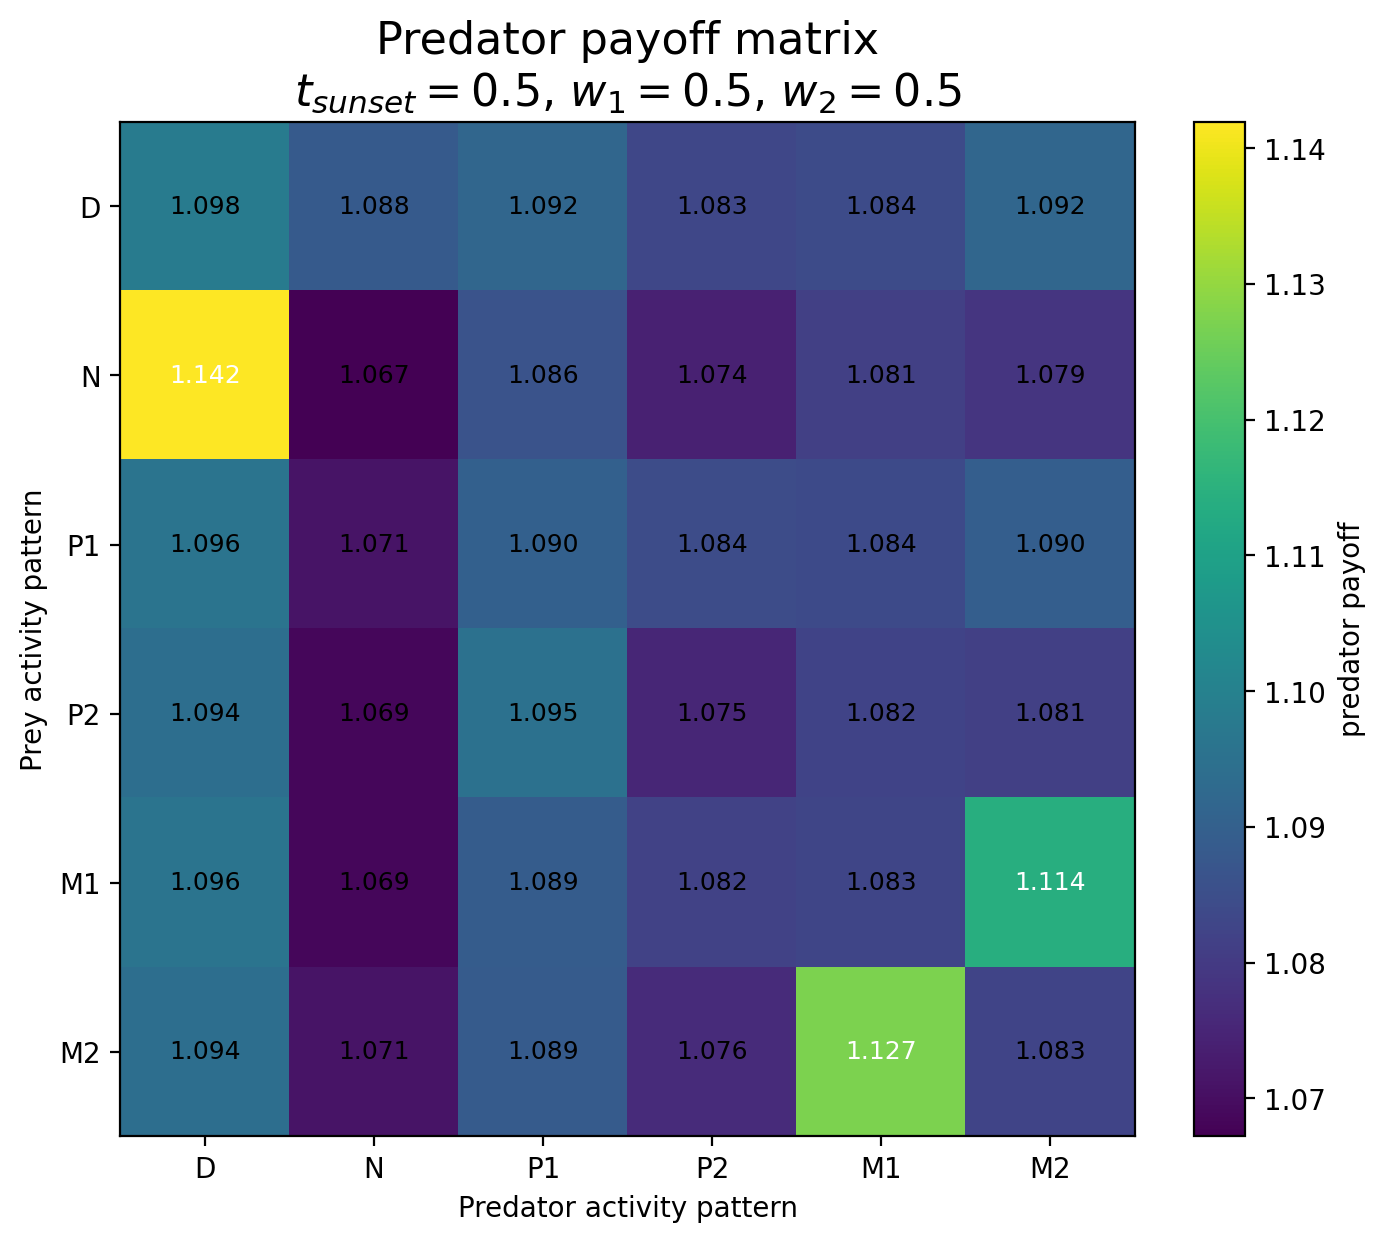

The data file committed next to this chart (first rows):
Prey / Predator, D, N, P1, P2, M1, M2
D, 1.098, 1.088, 1.092, 1.083, 1.084, 1.092
N, 1.142, 1.067, 1.086, 1.074, 1.081, 1.079
P1, 1.096, 1.071, 1.09, 1.084, 1.084, 1.09
P2, 1.094, 1.069, 1.095, 1.075, 1.082, 1.081
M1, 1.096, 1.069, 1.089, 1.082, 1.083, 1.114
M2, 1.094, 1.071, 1.089, 1.076, 1.127, 1.083
